Run: headless pygame with SDL's dummy video driver; simulated clock (each Clock.tick advances the game by its frame time, no real sleeping); random seed 0; keys injected as events and as key.get_pressed() state; no mouse input.
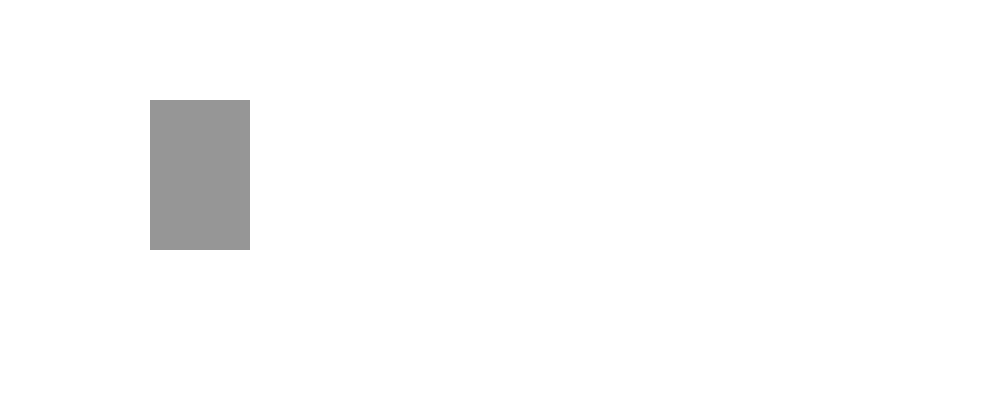
Frame 1 of 4 · flips 1–60 · no input
Frame 2 of 4 · flips 61–180 · tapped SPACE, RETURN · held RIGHT (→), D · screen unchanged from frame 1, image omitted
Frame 3 of 4 · flips 181–300 · held DOWN (↓), S · screen unchanged from frame 2, image omitted
Frame 4 of 4 · flips 301–420 · held LEFT (←), A, UP (↑), W · screen unchanged from frame 3, image omitted

The pygame program that drew these frames:

#import pygame
import pygame as pgame
#define function to create board
def board():
  #initialize all pygame modules
  pgame.init()
  #creates display window with parameters
  stage = pgame.display.set_mode((1000,400))

  running = True

#main game loop 
  while running:
    #loops through possible user interactions
    for event in pgame.event.get():
      #if user presses close button exits loop and display closes
      if event.type == pgame.QUIT:
        running = False
    
    #clearing screen
    stage.fill((255, 255, 255))

    #creating rectangle and defining position
    pgame.draw.rect(stage, (150,150, 150), pgame.Rect(150,100,100,150))
    pgame.display.flip()

  pgame.quit()

#calling function
board()
